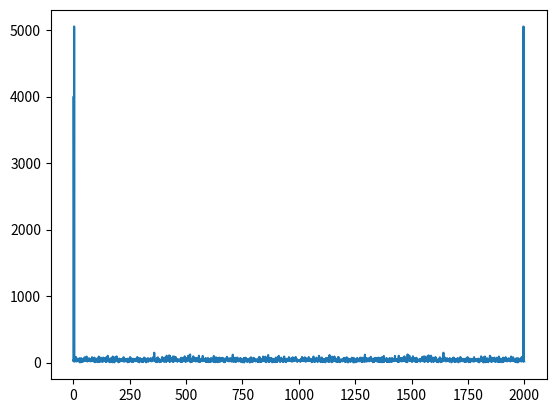

The script that saved this image:
import numpy as np
from scipy import signal
from scipy.fft import fft
import matplotlib.pyplot as plt

# https://towardsdatascience.com/fourier-transform-the-practical-python-implementation-acdd32f1b96a

class Signal:


    def __init__(self, amplitude=1, frequency=10, duration=1, sampling_rate=1000, phase=0):
        self.amplitude = amplitude
        self.frequency = frequency
        self.duration = duration
        self.phase = phase
        self.sampling_rate = sampling_rate
        self.time = np.linspace(0, self.duration, self.duration * self.sampling_rate, endpoint=False)
    
    def sine_wave(self):
        """
        y(t) = A sin(2pi x f x t  + phase)
        """
        return self.amplitude * np.sin(2 * np.pi * self.frequency * self.time   + self.phase)


    def cosine_wave(self):
        return self.amplitude * np.cos(2 * np.pi * self.frequency * self.time + self.phase)
    
    def square_wave(self):
        return self.amplitude * signal.square(2 * np.pi * self.frequency * self.time)

    def _exp(self):
        return np.exp(-2 * self.time)
    
    def damping_signal(self, signal):
        return self._exp() * signal
    
    def noisy_sigal(self, location, scale, signal):
        noise = np.random.normal(location, scale, size=signal.shape)
        return signal + noise

    def pulsated_sinsoidal(self, pulse_signal, sinusoidal):
        return pulse_signal + sinusoidal



frequeny = 5 
sampling_rate = 1000
duration = 2
amplitude = 2

sg = Signal(5,amplitude, duration, sampling_rate)
sinewave = sg.sine_wave()
dampped_sine = sg.damping_signal(sinewave)
noise = sg.noisy_sigal(2,1, sinewave)
time = np.linspace(0, duration, duration * sampling_rate)

#square = sg.square_wave()
#pulsated = sg.pulsated_sinsoidal(square, sinewave)

#plt.plot(time,noise)
#plt.show()


fourier = fft(noise)
plt.plot(np.abs(fourier))
plt.show()